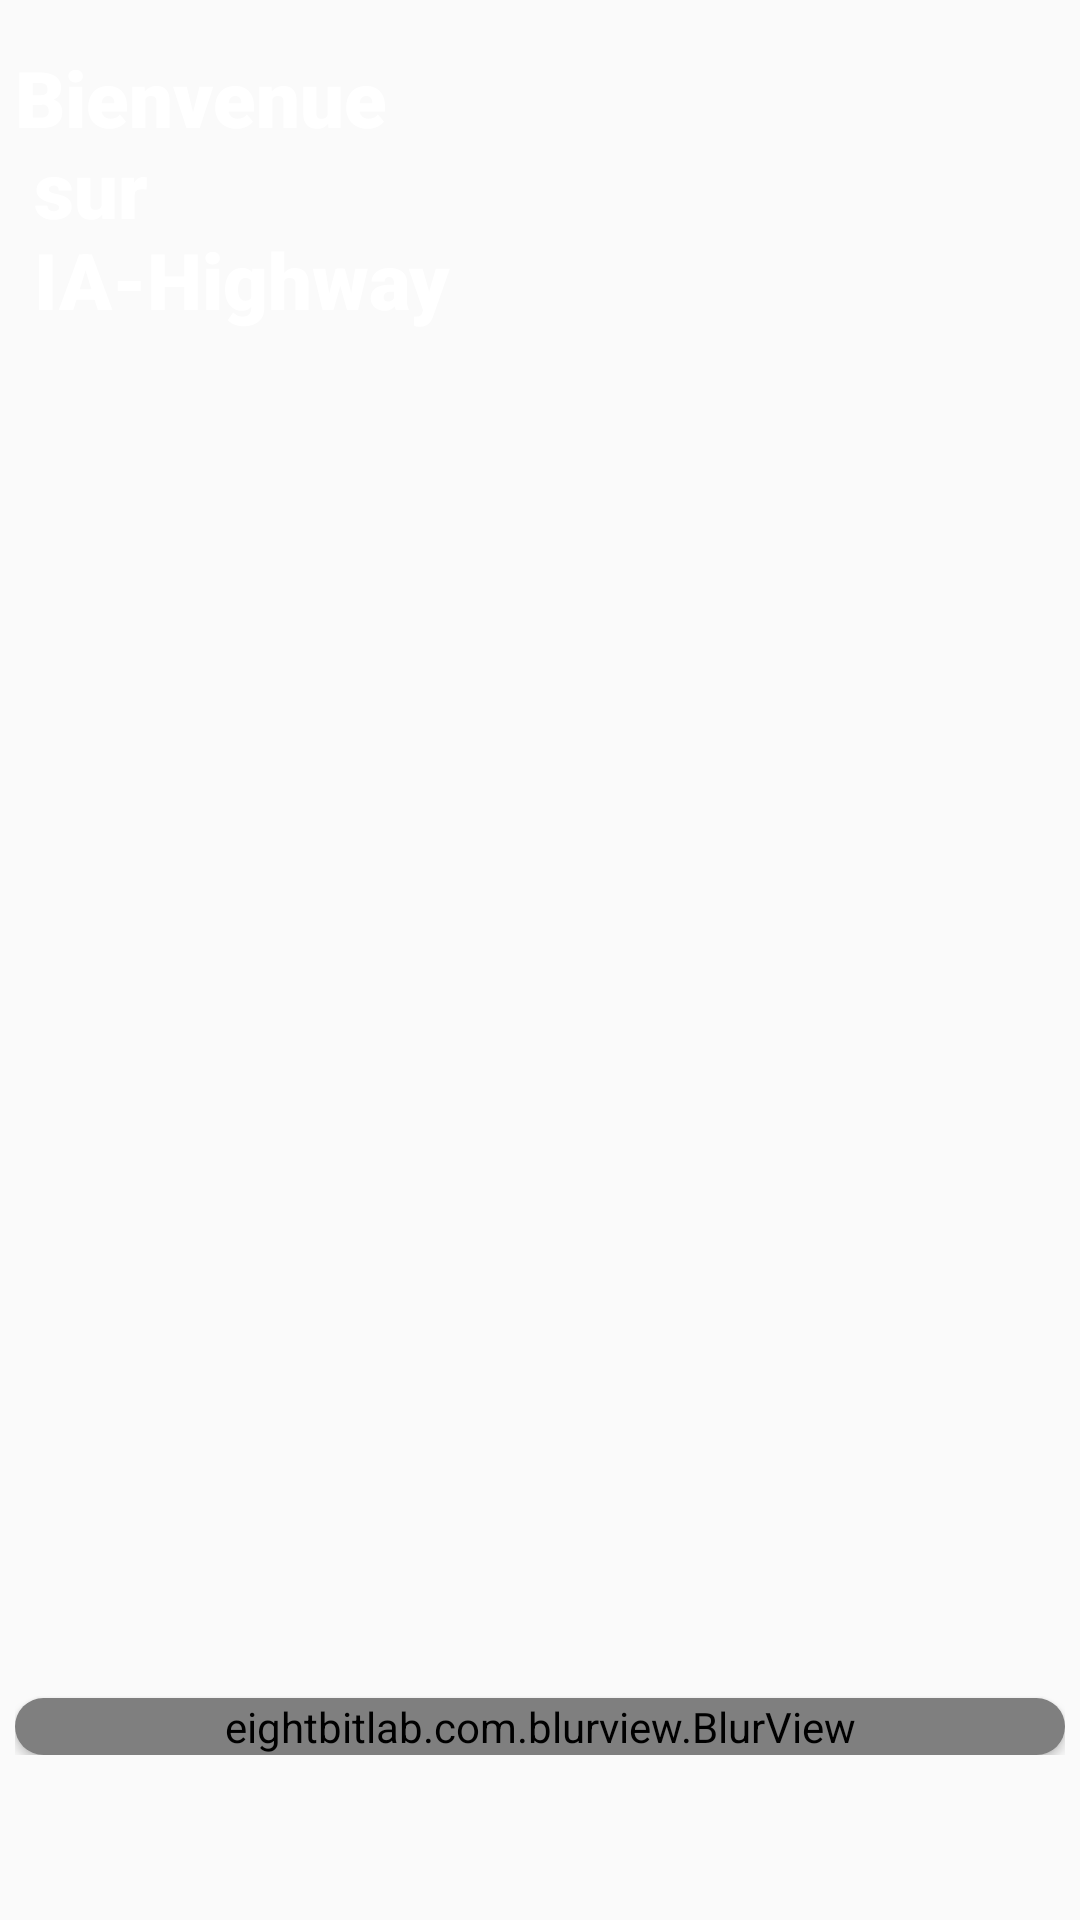

Reconstruct the res/layout file that produces this screen, plus the resources it refers to.
<!-- AndroidManifest.xml: application theme Theme.example -->
<!-- res/layout/activity_welcome.xml -->
<?xml version="1.0" encoding="utf-8"?>
<LinearLayout xmlns:android="http://schemas.android.com/apk/res/android"
    xmlns:app="http://schemas.android.com/apk/res-auto"
    xmlns:tools="http://schemas.android.com/tools"
    android:layout_width="match_parent"
    android:layout_height="match_parent"
    android:background="@drawable/background_welcome_view"
    android:gravity="bottom"
    android:orientation="vertical"
    android:padding="5dp"
    tools:context=".WelcomeActivity">


    <LinearLayout
        android:layout_width="match_parent"
        android:layout_height="match_parent"
        android:orientation="vertical"
        android:paddingTop="10dp">

        <TextView
            style="@style/main_text_welcome_view"
            android:layout_width="match_parent"
            android:layout_height="wrap_content"
            android:text="@string/main_text_welcome_activity"
            android:textSize="26sp" />

        <LinearLayout
            android:layout_width="match_parent"
            android:layout_height="0dp"
            android:layout_weight="0.4"
            android:gravity="bottom"
            android:orientation="vertical"
            android:paddingBottom="50sp">

            <androidx.cardview.widget.CardView
                android:id="@+id/card_view_welcome_activity"
                android:layout_width="match_parent"
                android:layout_height="wrap_content"
                android:layout_gravity="center"
                app:cardBackgroundColor="@android:color/transparent"
                app:cardCornerRadius="25dp">

                <eightbitlab.com.blurview.BlurView
                    android:id="@+id/blurView_welcome_fragment"
                    android:layout_width="match_parent"
                    android:layout_height="wrap_content">

                    <LinearLayout
                        android:layout_width="match_parent"
                        android:layout_height="wrap_content"
                        android:orientation="vertical"
                        android:padding="15dp">

                        <TextView
                            android:id="@+id/textView"
                            style="@style/second_text_welcome_view"
                            android:layout_width="wrap_content"
                            android:layout_height="wrap_content"
                            android:layout_gravity="center"
                            android:textSize="14sp"
                            android:fontFamily="@font/cousine"
                            android:text="@string/main_text_card_welcome_activity" />

                        <TextView
                            android:id="@+id/textView2"
                            style="@style/third_text_welcome_view"
                            android:layout_width="wrap_content"
                            android:layout_height="wrap_content"
                            android:textSize="12sp"
                            android:layout_gravity="center"
                            android:gravity="center"
                            android:text="@string/second_text_card_welcome_activity" />

                        <Button
                            android:id="@+id/button_welcome_view"
                            android:layout_width="match_parent"
                            android:layout_height="wrap_content"
                            android:background="@drawable/drawable_background_button_welcome_view"
                            android:minHeight="28dp"
                            android:layout_marginTop="20dp"
                            android:textSize="13sp"
                            android:text="@string/button_welcome_activity"
                            android:textColor="@color/white"
                            tools:ignore="TouchTargetSizeCheck" />

                    </LinearLayout>
                </eightbitlab.com.blurview.BlurView>

            </androidx.cardview.widget.CardView>
        </LinearLayout>


    </LinearLayout>
</LinearLayout>
<!-- resources referenced by this layout -->
<resources>
  <color name="white">#FFFFFFFF</color>
  <!-- drawable drawable_background_button_welcome_view (drawable-v24) -->
  <?xml version="1.0" encoding="utf-8"?>
  <selector xmlns:android="http://schemas.android.com/apk/res/android">
      <item>
          <shape xmlns:android="http://schemas.android.com/apk/res/android" android:padding="10dp" android:shape="rectangle">
              <corners android:radius="2220dp" />
              <gradient android:angle="90" android:endColor="@color/gradient_color_1_button_welcome_fragment" android:startColor="@color/gradient_color_2_button_welcome_fragment" />
              <stroke android:width="1dp" android:color="#74619A" />
          </shape>
  
      </item>
  
  </selector>
  <string name="button_welcome_activity">Commencez Maintenant</string>
  <string name="main_text_card_welcome_activity">Eviter les dommages</string>
  <string name="main_text_welcome_activity">Bienvenue \n sur \n IA-Highway</string>
  <string name="second_text_card_welcome_activity">Optimiser / <with />Automatiser <with />la maintenance \n des infrastructures</string>
  <style name="main_text_welcome_view">
          <item name="android:textColor">@color/white</item>
          <item name="android:fontFamily">sans-serif-black</item>
          <item name="android:textSize">25dp</item>
      </style>
  <style name="second_text_welcome_view">
          <item name="android:textColor">@color/white</item>
          <item name="android:fontFamily">sans-serif-medium</item>
  
      </style>
  <style name="third_text_welcome_view">
          <item name="android:textColor">@color/secondary_color_welcome_fragment</item>
          <item name="android:fontFamily">sans-serif-light</item>
          <item name="android:layout_margin">5dp</item>
      </style>
  <style name="Theme.example" parent="Theme.AppCompat.DayNight.DarkActionBar">
          
          <item name="colorPrimary">@color/purple_500</item>
          <item name="colorPrimaryVariant">@color/purple_700</item>
          <item name="colorOnPrimary">@color/white</item>
          
          <item name="colorSecondary">@color/teal_200</item>
          <item name="colorSecondaryVariant">@color/teal_700</item>
          <item name="colorOnSecondary">@color/black</item>
          
          <item name="android:statusBarColor" tools:targetApi="l">?attr/colorPrimaryVariant</item>
          
      </style>
  <color name="gradient_color_1_button_welcome_fragment">#74619A</color>
  <color name="gradient_color_2_button_welcome_fragment">#4B4B9F</color>
  <color name="secondary_color_welcome_fragment">#A9A7BF</color>
  <color name="purple_500">#FF6200EE</color>
  <color name="purple_700">#FF3700B3</color>
  <color name="teal_200">#FF03DAC5</color>
  <color name="teal_700">#FF018786</color>
  <color name="black">#FF000000</color>
</resources>
